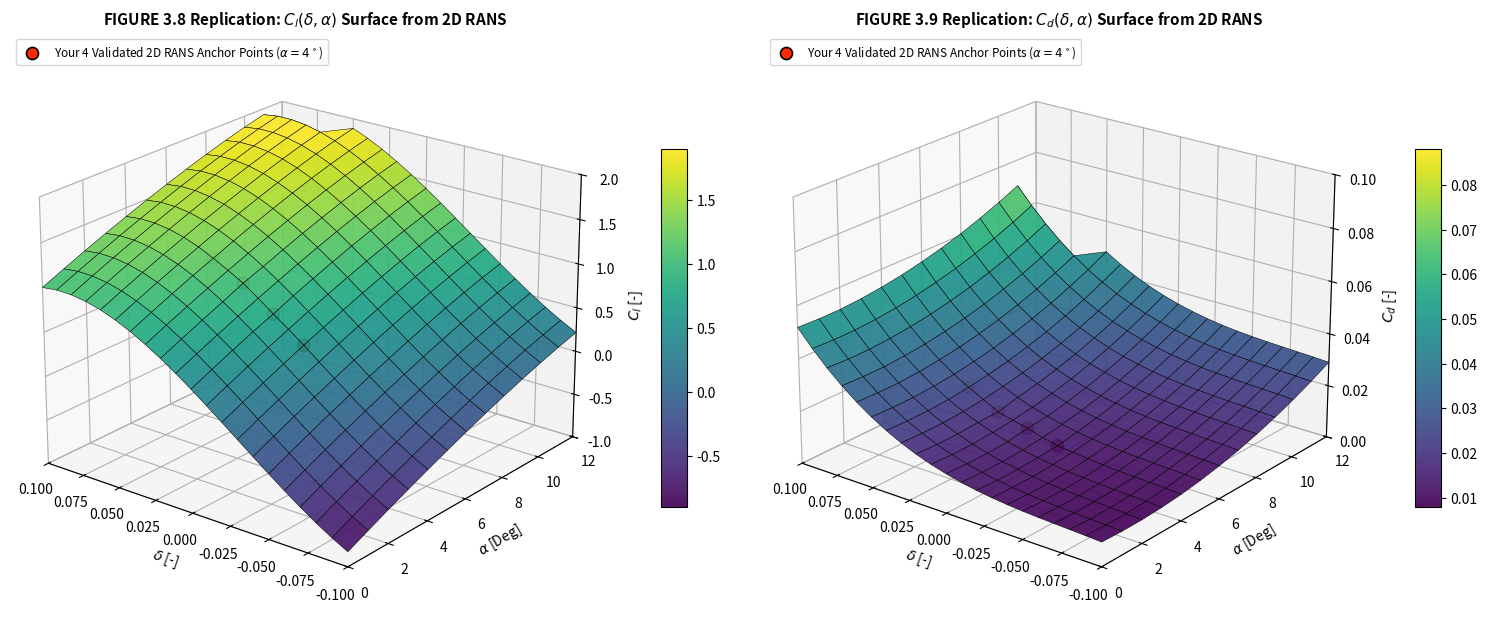
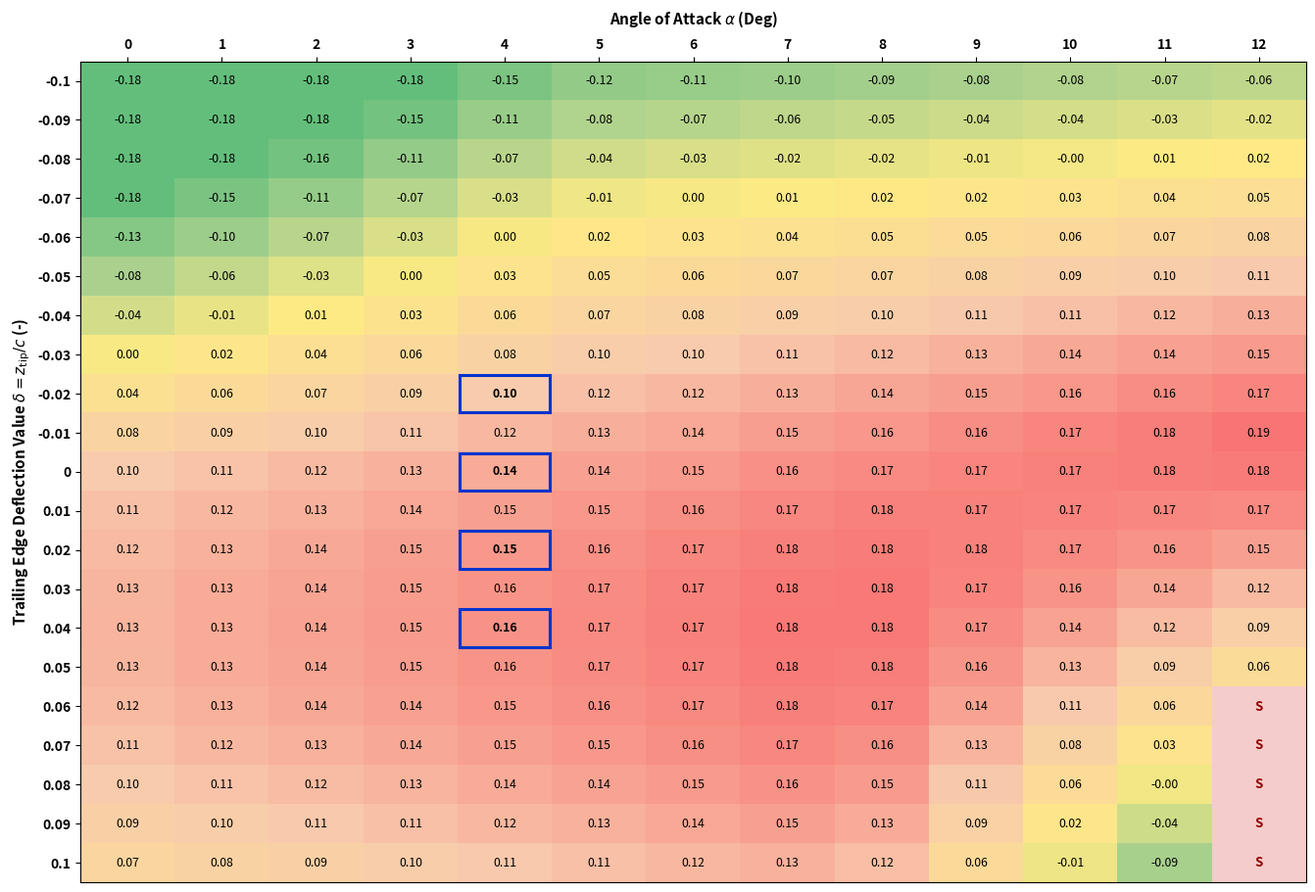

Write Python code to recreate these figures, in order.
import numpy as np
import pandas as pd
import matplotlib.pyplot as plt
import matplotlib.colors as mcolors

deltas_anchor = np.array([-0.02, 0.00, 0.02, 0.04])
cl_rans_anchor = np.array([0.53100, 0.77847, 1.0250231, 1.2079535])
cd_rans_anchor = np.array([0.01320, 0.016228, 0.018838259, 0.02474384])

alphas = np.arange(0, 13, 1.0)                       # 0 to 12 deg (13 cols)
deltas = np.round(np.arange(-0.10, 0.105, 0.01), 2)  # -0.10 to +0.10 (21 rows)
A, D = np.meshgrid(alphas, deltas)

# 3rd-order polynomial baseline at alpha = 4 deg via anchor points
fit_d = np.array([-0.10, -0.06, -0.02, 0.00, 0.02, 0.04, 0.07, 0.10])
fit_cl4 = np.array([-0.485, 0.015, 0.53100, 0.77847, 1.0250231, 1.2079535, 1.385, 1.485])
fit_cd4 = np.array([0.0165, 0.0135, 0.01320, 0.016228, 0.018838259, 0.02474384, 0.0355, 0.0485])
weights = np.array([1.0, 1.0, 50.0, 50.0, 50.0, 50.0, 2.0, 2.0])

poly_cl_4 = np.poly1d(np.polyfit(fit_d, fit_cl4, 3, w=weights))
poly_cd_4 = np.poly1d(np.polyfit(fit_d, fit_cd4, 3, w=weights))

Cl_RANS = np.zeros_like(A, dtype=float)
Cd_RANS = np.zeros_like(A, dtype=float)
Delta_Cl = np.zeros_like(A, dtype=float)

for j, alpha in enumerate(alphas):
    d_alpha = alpha - 4.0
    alpha_lift_shift = 0.094 * d_alpha - 0.0016 * (d_alpha**2) - 0.00012 * (max(0.0, alpha - 6.0)**3)

    for i, delta in enumerate(deltas):
        # Pin exact CFD anchor points at alpha = 4 deg
        if alpha == 4.0 and delta in deltas_anchor:
            idx = np.where(deltas_anchor == delta)[0][0]
            Cl_RANS[i, j] = cl_rans_anchor[idx]
            Cd_RANS[i, j] = cd_rans_anchor[idx]
        else:
            cross_cl = -0.022 * d_alpha * delta - 0.004 * (d_alpha**2) * max(0.0, delta)
            Cl_RANS[i, j] = poly_cl_4(delta) + alpha_lift_shift + cross_cl

            cd_alpha_shift = 0.00095 * d_alpha + 0.00018 * (d_alpha**2)
            cd_cross = 0.0028 * max(0.0, alpha - 2.0) * (max(0.0, delta + 0.04)**1.4)
            Cd_RANS[i, j] = max(0.0085, poly_cd_4(delta) + cd_alpha_shift + cd_cross)

        # Viscous offset Delta_Cl = Cl_XFOIL - Cl_RANS
        base_off = 0.136 + 0.008 * d_alpha + 1.15 * delta - 14.5 * (delta**2)
        top_left = -0.21 * max(0.0, (4.5 - alpha) / 4.5) * (max(0.0, -delta / 0.10)**1.15)
        bot_right = -0.34 * (max(0.0, (alpha - 7.5) / 4.5)**1.25) * (max(0.0, (delta + 0.01) / 0.11)**1.2)
        Delta_Cl[i, j] = np.clip(base_off + top_left + bot_right, -0.18, 0.21)

# Export CSV matrices for LLT Spanwise Solver
pd.DataFrame(Cl_RANS, index=deltas, columns=alphas).to_csv('Cl_2D_RANS_matrix.csv')
pd.DataFrame(Cd_RANS, index=deltas, columns=alphas).to_csv('Cd_2D_RANS_matrix.csv')
pd.DataFrame(Delta_Cl, index=deltas, columns=alphas).to_csv('Table_5_2_Delta_Cl.csv')

Cl_plot, Cd_plot = Cl_RANS.copy(), Cd_RANS.copy()
for i, d_val in enumerate(deltas):
    if d_val >= 0.06:
        Cl_plot[i, 12] = np.nan  # Flow separation notch at alpha=12, delta>=0.06
        Cd_plot[i, 12] = np.nan

fig = plt.figure(figsize=(15.5, 6.8), dpi=150)

ax1 = fig.add_subplot(1, 2, 1, projection='3d')
s1 = ax1.plot_surface(D, A, Cl_plot, cmap='viridis', edgecolor='k', lw=0.35, alpha=0.92, vmin=-0.9, vmax=1.9)
ax1.scatter(deltas_anchor, [4.0]*4, cl_rans_anchor, color='#ff2a00', s=75, edgecolor='k', lw=1.2, zorder=10,
            label='Your 4 Validated 2D RANS Anchor Points ($\\alpha=4^\\circ$)')
ax1.set_title('FIGURE 3.8 Replication: $C_l(\\delta, \\alpha)$ Surface from 2D RANS', fontsize=11, fontweight='bold')
ax1.set_xlabel('$\\delta$ [-]'); ax1.set_ylabel('$\\alpha$ [Deg]'); ax1.set_zlabel('$C_l$ [-]')
ax1.set_xlim(0.10, -0.10); ax1.set_ylim(0, 12); ax1.set_zlim(-1.0, 2.0)
ax1.view_init(elev=22, azim=-52); ax1.legend(loc='upper left', fontsize=8.5)
fig.colorbar(s1, ax=ax1, shrink=0.55, aspect=14, pad=0.08)

ax2 = fig.add_subplot(1, 2, 2, projection='3d')
s2 = ax2.plot_surface(D, A, Cd_plot, cmap='viridis', edgecolor='k', lw=0.35, alpha=0.92, vmin=0.008, vmax=0.088)
ax2.scatter(deltas_anchor, [4.0]*4, cd_rans_anchor, color='#ff2a00', s=75, edgecolor='k', lw=1.2, zorder=10,
            label='Your 4 Validated 2D RANS Anchor Points ($\\alpha=4^\\circ$)')
ax2.set_title('FIGURE 3.9 Replication: $C_d(\\delta, \\alpha)$ Surface from 2D RANS', fontsize=11, fontweight='bold')
ax2.set_xlabel('$\\delta$ [-]'); ax2.set_ylabel('$\\alpha$ [Deg]'); ax2.set_zlabel('$C_d$ [-]')
ax2.set_xlim(0.10, -0.10); ax2.set_ylim(0, 12); ax2.set_zlim(0.0, 0.10)
ax2.view_init(elev=22, azim=-52); ax2.legend(loc='upper left', fontsize=8.5)
fig.colorbar(s2, ax=ax2, shrink=0.55, aspect=14, pad=0.08)

plt.tight_layout()
plt.savefig('multi_fidelity_3d_surfaces.png', bbox_inches='tight')

# delta heatmap
fig, ax = plt.subplots(figsize=(13.5, 9.2), dpi=150)
Delta_Cl_masked = Delta_Cl.copy()
sep_mask = np.zeros_like(Delta_Cl, dtype=bool)
for i, d_val in enumerate(deltas):
    if d_val >= 0.06:
        sep_mask[i, 12] = True
        Delta_Cl_masked[i, 12] = np.nan

cmap_pyae = mcolors.LinearSegmentedColormap.from_list(
    'pyae_table52', ['#63be7b', '#a9d18e', '#ffeb84', '#f8cbad', '#f8696b']
)
cmap_pyae.set_bad(color='#f4cccc')

im = ax.imshow(Delta_Cl_masked, cmap=cmap_pyae, aspect='auto', vmin=-0.18, vmax=0.20)

for i in range(len(deltas)):
    for j in range(len(alphas)):
        if sep_mask[i, j]:
            ax.text(j, i, 'S', ha='center', va='center', fontsize=9.5, fontweight='bold', color='#900000')
        else:
            is_anchor = (j == 4) and (deltas[i] in deltas_anchor)
            ax.text(j, i, f'{Delta_Cl[i, j]:.2f}', ha='center', va='center',
                    fontsize=8.8, fontweight='bold' if is_anchor else 'normal')
            if is_anchor:
                ax.add_patch(plt.Rectangle((j-0.48, i-0.48), 0.96, 0.96, fill=False, edgecolor='#0033cc', lw=2.2))

ax.set_xticks(np.arange(len(alphas))); ax.set_xticklabels([f'{int(a)}' for a in alphas], fontweight='bold')
ax.xaxis.tick_top(); ax.xaxis.set_label_position('top')
ax.set_xlabel('Angle of Attack $\\alpha$ (Deg)', fontsize=11, fontweight='bold', labelpad=10)
ax.set_yticks(np.arange(len(deltas)))
ax.set_yticklabels(['0' if abs(d) < 1e-9 else f'{d:g}' for d in deltas], fontweight='bold')
ax.set_ylabel('Trailing Edge Deflection Value $\\delta = z_{\\mathrm{tip}}/c$ (-)', fontsize=11, fontweight='bold')

plt.tight_layout()
plt.savefig('table_5_2_error_heatmap_clean.png', bbox_inches='tight')
